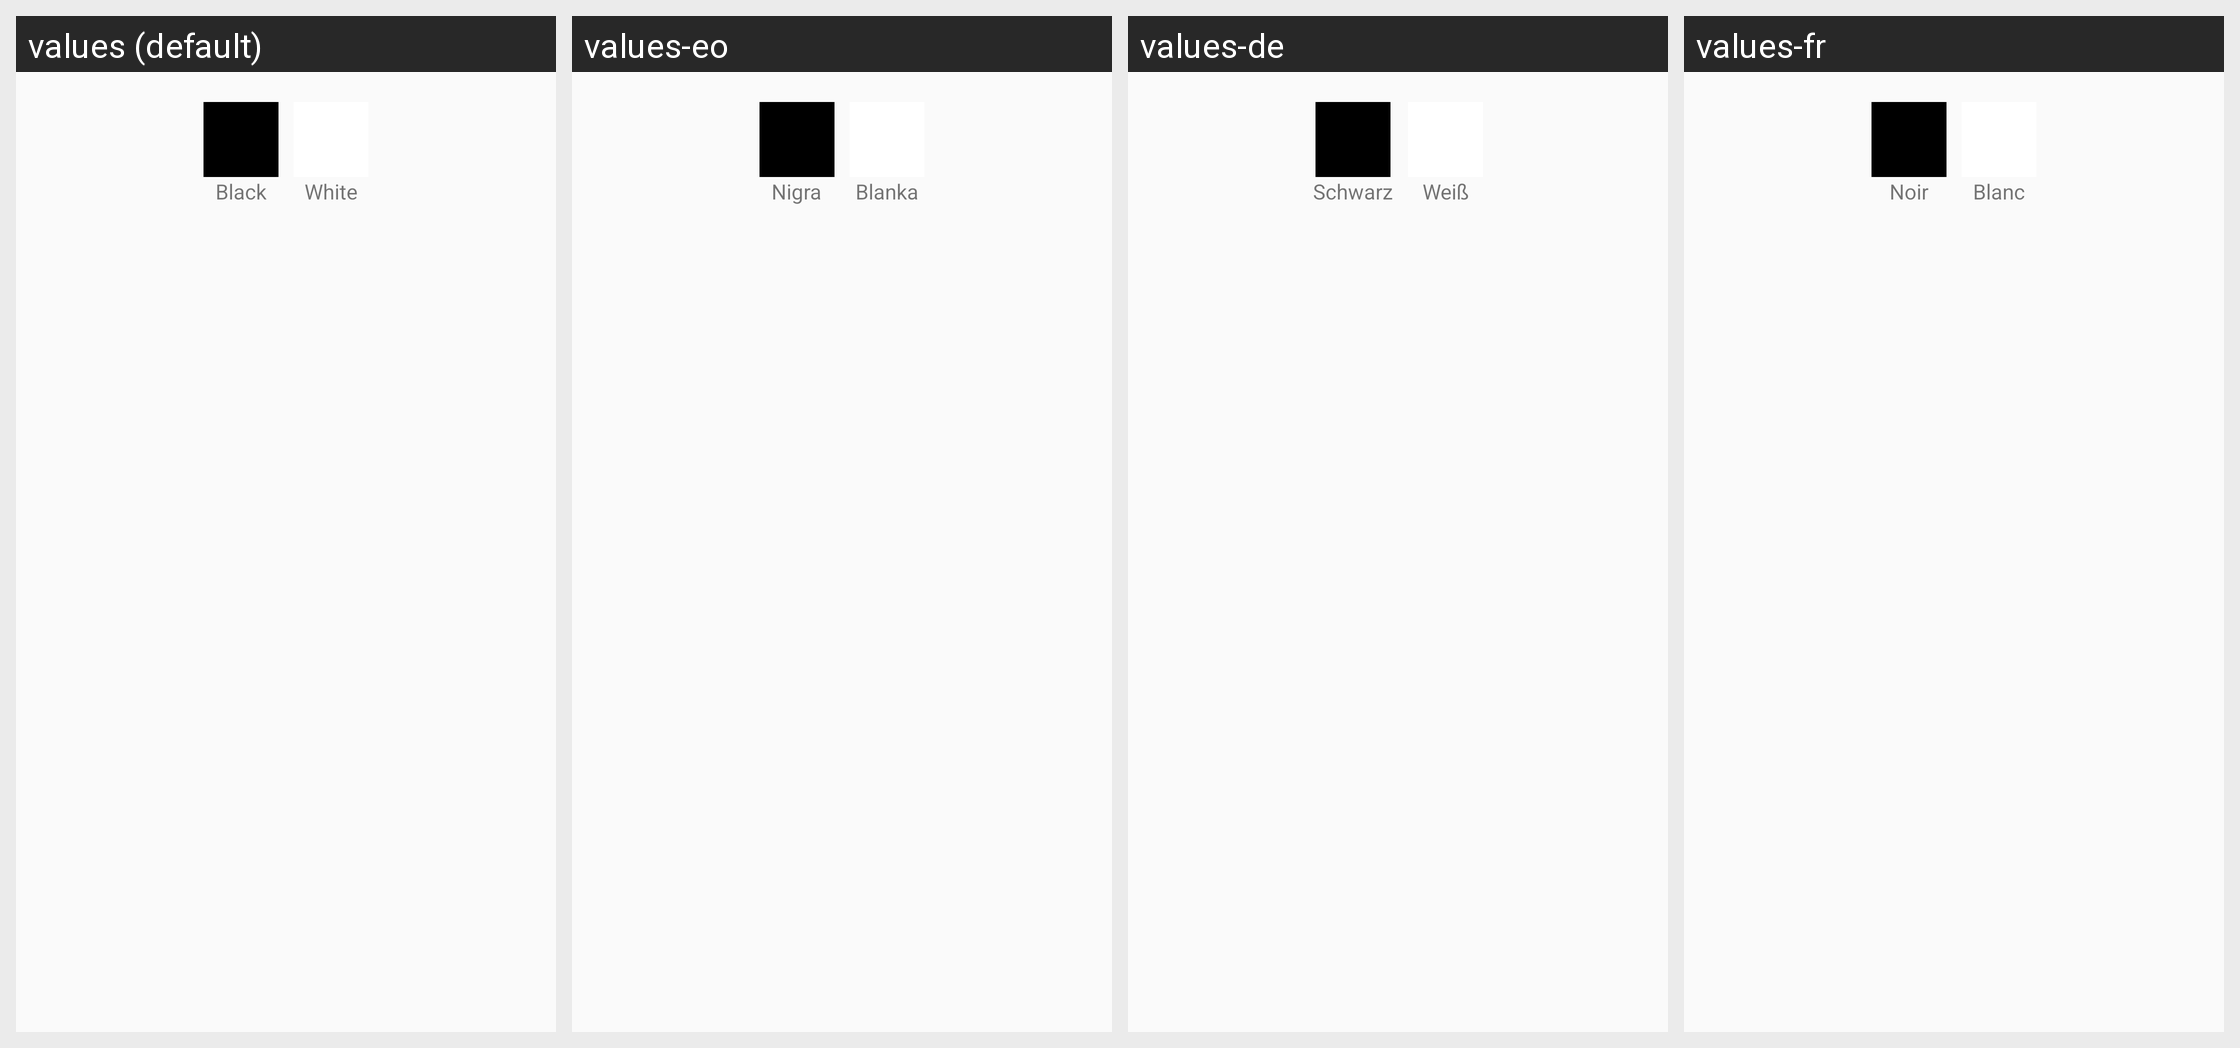

Here is an Android app screen in its default locale and in the app's own translations. Write out the translated-string differences for the strings that appear on this screen.
Android screen res/layout/nx_other_color.xml rendered under 4 locales, left to right: values (default), values-eo, values-de, values-fr. Device: Nexus 5 (rendered at 1080×1920; each locale shown at half size, 540×960, under a caption strip naming it); theme preferenceInformation.
Other locales in the repository, not shown: values-es, values-fi, values-hu, values-it, values-ja, values-nb, values-pl, values-pt, values-pt-rBR, values-tr, values-uk.
Strings drawn on this screen, with the default value and each locale's value (text and hints the layout hard-codes, and strings that could not be matched under every locale, appear in the picture but are not listed):

installReferrer
  values: Black
  values-eo: Nigra
  values-de: Schwarz
  values-fr: Noir

headersTask
  values: White
  values-eo: Blanka
  values-de: Weiß
  values-fr: Blanc
